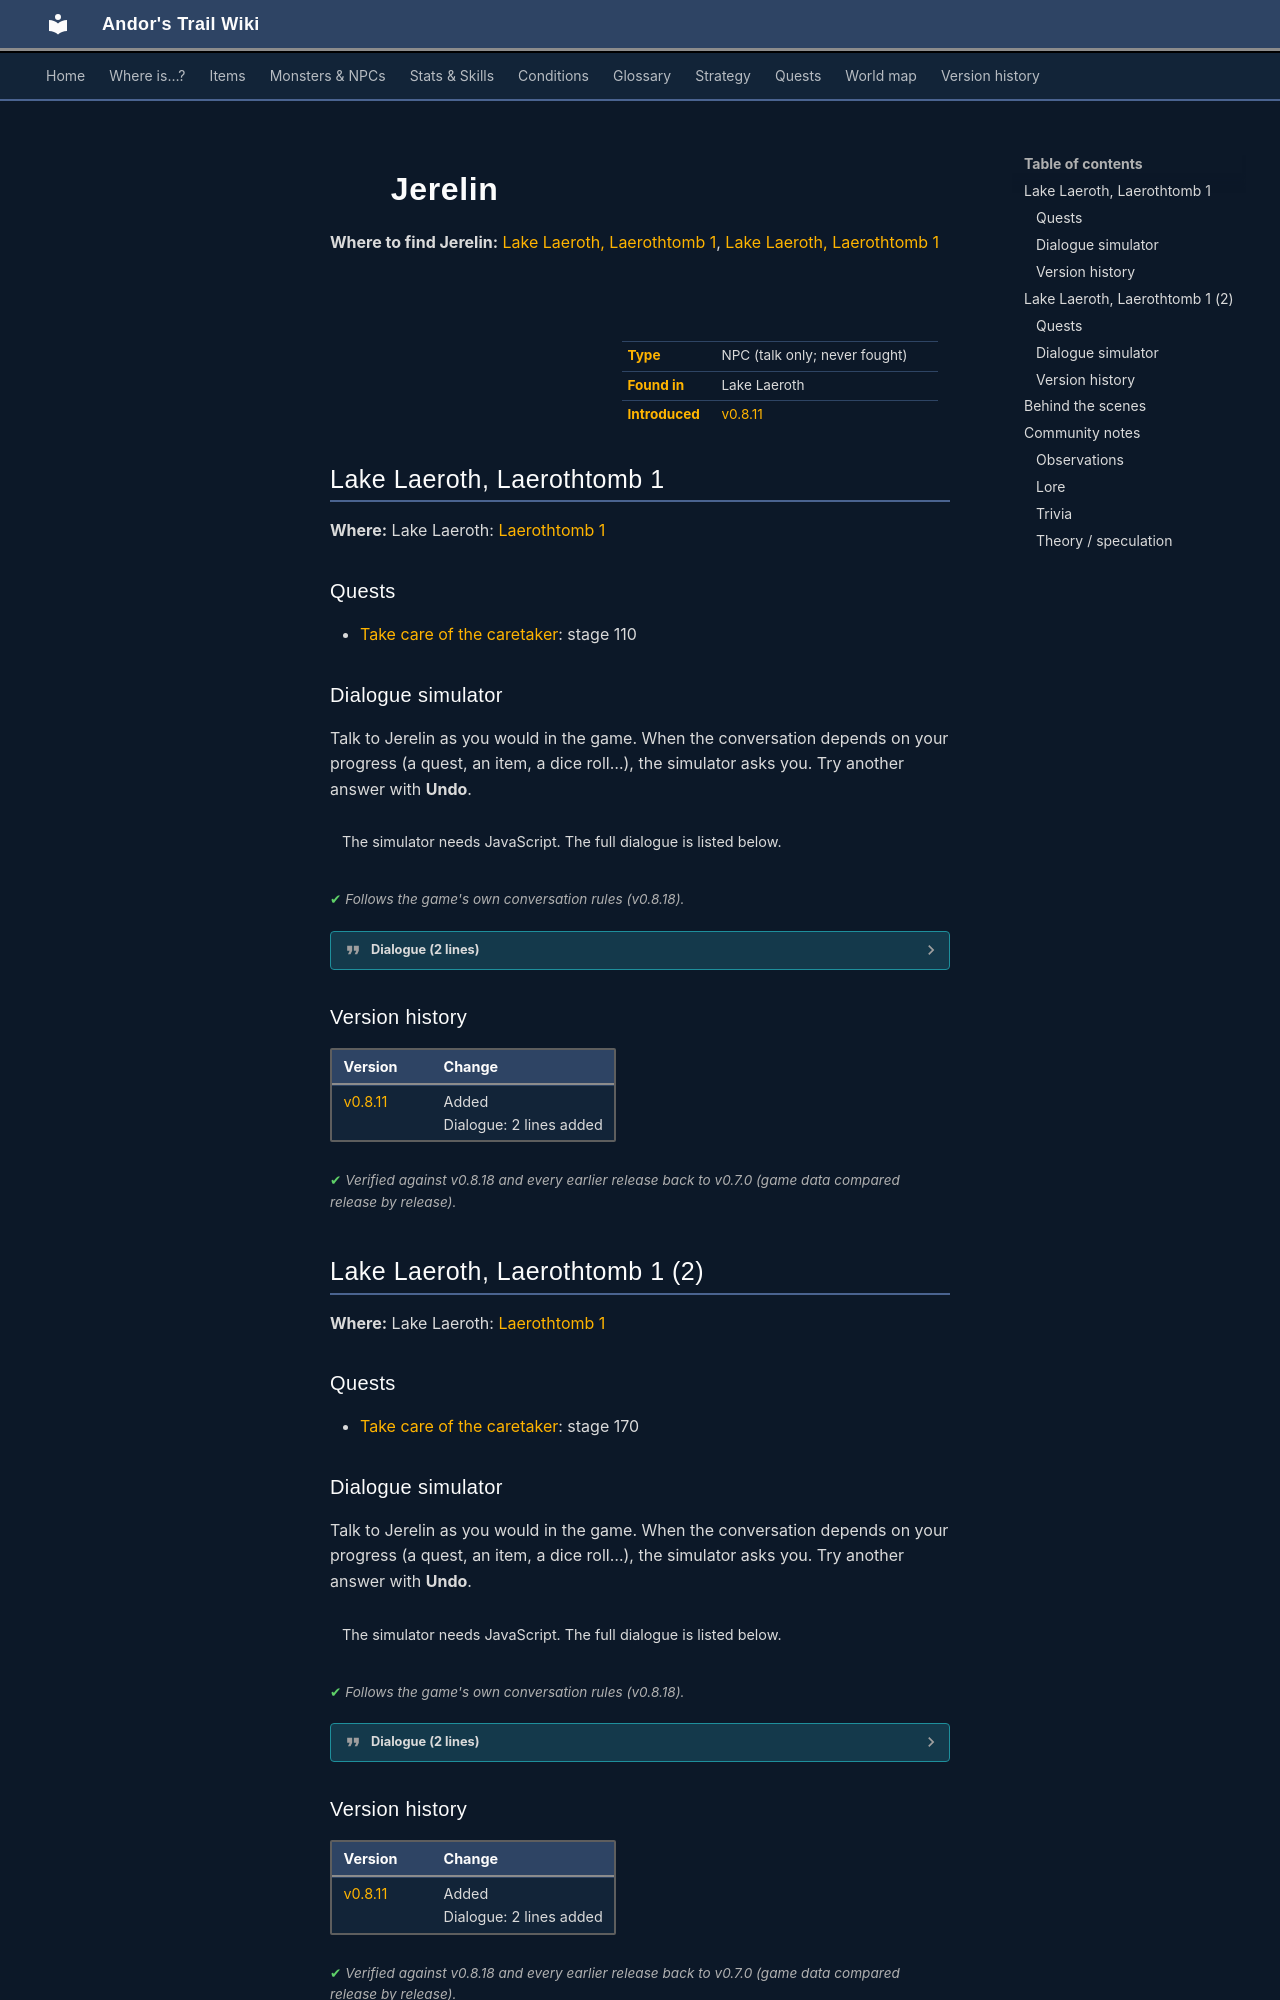

repository: asdfghjkl628/Andor-s-Trail-Wikiiii · page: monsters/jerelin/index.html · generator: mkdocs

---
description: "Jerelin is a non-player character (NPC) in Andor's Trail, found in Lake Laeroth."
---

# ![](../assets/icons/monsters/monsters_gisons_10.png){ .sprite } Jerelin

**Where to find Jerelin:** [Lake Laeroth, Laerothtomb 1](#v-jerelin), [Lake Laeroth, Laerothtomb 1](#v-jerelin_b)

<div class="infobox" markdown>

<p class="ib-img"><img class="sprite" src="../../assets/icons/monsters/monsters_gisons_10.png" alt=""></p>

| | |
|---|---|
| **Type** | NPC (talk only; never fought) |
| **Found in** | Lake Laeroth |
| **Introduced** | [v0.8.11](../versions/0.8.11.md) |

</div>

## Lake Laeroth, Laerothtomb 1 { #v-jerelin }

**Where:** Lake Laeroth: [Laerothtomb 1](../maps/laerothtomb1.md#pin-npc-jerelin)

### Quests

- [Take care of the caretaker](../quests/laeroth_caretaker.md): stage 110

### Dialogue simulator

Talk to Jerelin as you would in the game. When the conversation depends on your progress (a quest, an item, a dice roll…), the simulator asks you. Try another answer with **Undo**.

<div class="dlg-sim" data-src="../../assets/dialogue/jerelin_0.json" data-npc="Jerelin" markdown="0"><noscript>The simulator needs JavaScript. The full dialogue is listed below.</noscript></div>

<p class="verified">Follows the game's own conversation rules (v0.8.18).</p>

??? quote "Dialogue (2 lines)"

    *Exactly as in the game files. Each line appears once; links jump to where a choice leads.*

    <span id="d-jerelin-jerelin_0"></span>**`jerelin_0`** [Jerelin](../monsters/jerelin.md): “I dislike being disturbed. I disliked it when I was alive, and I dislike it even more now!” — **effects:** spawns monsters on laerothtomb1

    - Next → [jerelin_1](#d-jerelin-jerelin_1)

    <span id="d-jerelin-jerelin_1"></span>**`jerelin_1`** Jerelin: “Hmpff. Go away! [You take the rather dull looking oegyth crystal.]” — **effects:** removes monsters from laerothtomb1, gives 1× [Heavily diminished oegyth crystal](../items/oegyth4.md), sets stage 110 of [Take care of the caretaker](../quests/laeroth_caretaker.md#stage-110)

    - Next → *NPC leaves*



### Version history

| Version | Change |
|---|---|
| [v0.8.11](../versions/0.8.11.md) | Added<br>Dialogue: 2 lines added |

<p class="verified">Verified against v0.8.18 and every earlier release back to v0.7.0 (game data compared release by release).</p>


## Lake Laeroth, Laerothtomb 1 (2) { #v-jerelin_b }

**Where:** Lake Laeroth: [Laerothtomb 1](../maps/laerothtomb1.md#pin-npc-jerelin_b)

### Quests

- [Take care of the caretaker](../quests/laeroth_caretaker.md): stage 170

### Dialogue simulator

Talk to Jerelin as you would in the game. When the conversation depends on your progress (a quest, an item, a dice roll…), the simulator asks you. Try another answer with **Undo**.

<div class="dlg-sim" data-src="../../assets/dialogue/jerelin_b_2a.json" data-npc="Jerelin" markdown="0"><noscript>The simulator needs JavaScript. The full dialogue is listed below.</noscript></div>

<p class="verified">Follows the game's own conversation rules (v0.8.18).</p>

??? quote "Dialogue (2 lines)"

    *Exactly as in the game files. Each line appears once; links jump to where a choice leads.*

    <span id="d-jerelin_b-jerelin_b_2a"></span>**`jerelin_b_2a`** [Jerelin](../monsters/jerelin.md#v-jerelin_b): “Again? I told you I don't like being disturbed!” — **effects:** spawns monsters on laerothtomb1

    - “I spoke to Audela. She said to tell you that she insists you do this. She even made some kind of threat about reaching…” → [jerelin_b_3](#d-jerelin_b-jerelin_b_3)

    <span id="d-jerelin_b-jerelin_b_3"></span>**`jerelin_b_3`** Jerelin: “It seems I can't escape my nagging wife even in death! OK, I release the caretaker from the oath. But there is a condition. He needs to do one more thing, which is to move my grave away from my wife's grave so that I can rest in peace.…” — **effects:** gives 1× [Depleted oegyth crystal](../items/oegyth7.md), sets stage 170 of [Take care of the caretaker](../quests/laeroth_caretaker.md#stage-170), removes monsters from laerothtomb1




### Version history

| Version | Change |
|---|---|
| [v0.8.11](../versions/0.8.11.md) | Added<br>Dialogue: 2 lines added |

<p class="verified">Verified against v0.8.18 and every earlier release back to v0.7.0 (game data compared release by release).</p>
